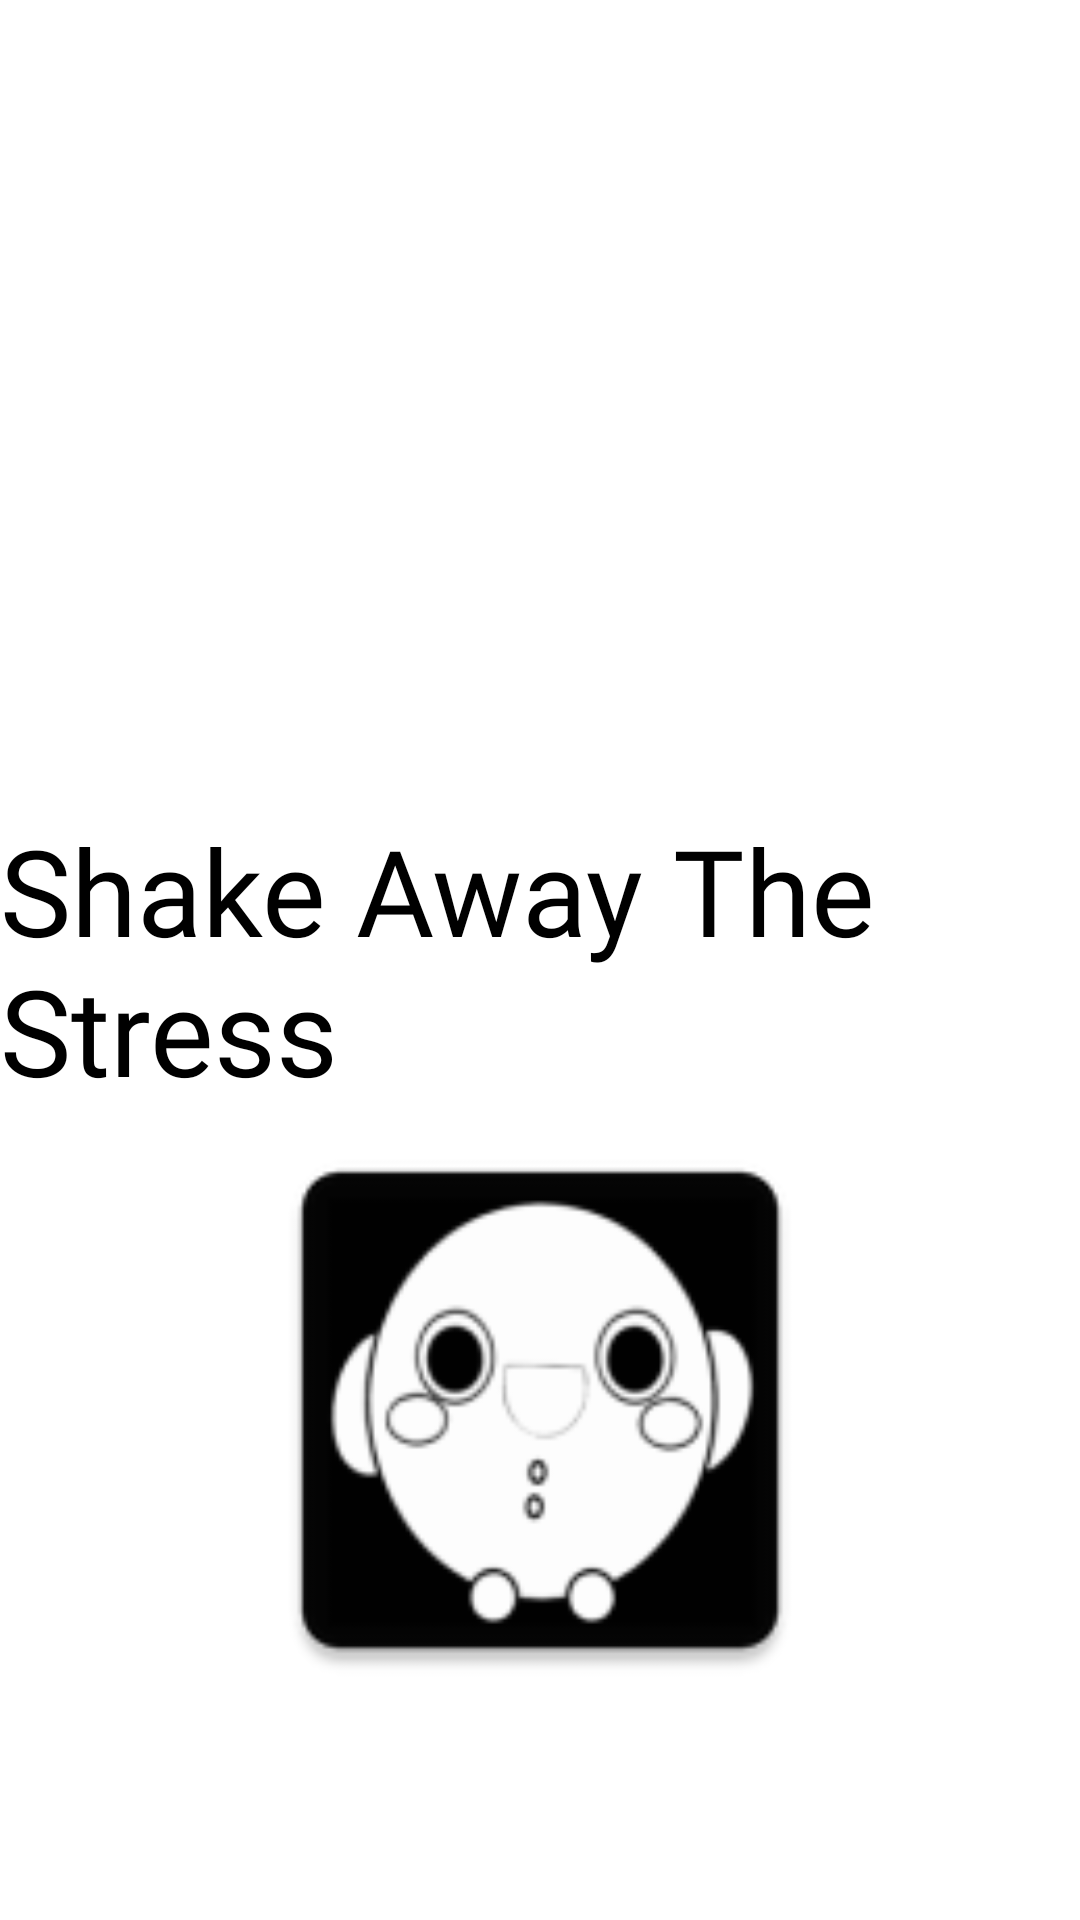

Produce the Android XML layout that renders to this screen, including the resource entries it uses.
<!-- AndroidManifest.xml: application theme Theme.ShakeAwayTheStress.NoActionBar -->
<!-- res/layout/activity_splash.xml -->
<?xml version="1.0" encoding="utf-8"?>
<androidx.constraintlayout.widget.ConstraintLayout xmlns:android="http://schemas.android.com/apk/res/android"
    xmlns:app="http://schemas.android.com/apk/res-auto"
    xmlns:tools="http://schemas.android.com/tools"
    android:layout_width="match_parent"
    android:layout_height="match_parent"
    tools:context=".SplashActivity">

    <TextView
        android:id="@+id/splashText"
        android:layout_width="wrap_content"
        android:layout_height="wrap_content"
        android:fontFamily="@font/bilbo_swash_caps"
        android:text="Shake Away The Stress"
        android:textColor="@color/black"
        android:textSize="40sp"
        app:layout_constraintBottom_toBottomOf="parent"
        app:layout_constraintLeft_toLeftOf="parent"
        app:layout_constraintRight_toRightOf="parent"
        app:layout_constraintTop_toTopOf="parent" />
    <ImageView
        android:id="@+id/splashImage"
        app:layout_constraintTop_toBottomOf="@id/splashText"
        app:layout_constraintLeft_toLeftOf="parent"
        app:layout_constraintRight_toRightOf="parent"
        android:background="@mipmap/custom_launcher"
        android:layout_width="200dp"
        android:layout_height="200dp"/>

</androidx.constraintlayout.widget.ConstraintLayout>
<!-- resources referenced by this layout -->
<resources>
  <!-- mipmap custom_launcher: png bitmap (mipmap-hdpi, 2611 bytes) -->
  <style name="Theme.ShakeAwayTheStress.NoActionBar">
          <item name="windowActionBar">false</item>
          <item name="windowNoTitle">true</item>
      </style>
  <!-- not gathered from this repository: default colours our renderer supplied (Android Studio template values) -->
  <color name="black">#FF000000</color>
</resources>
